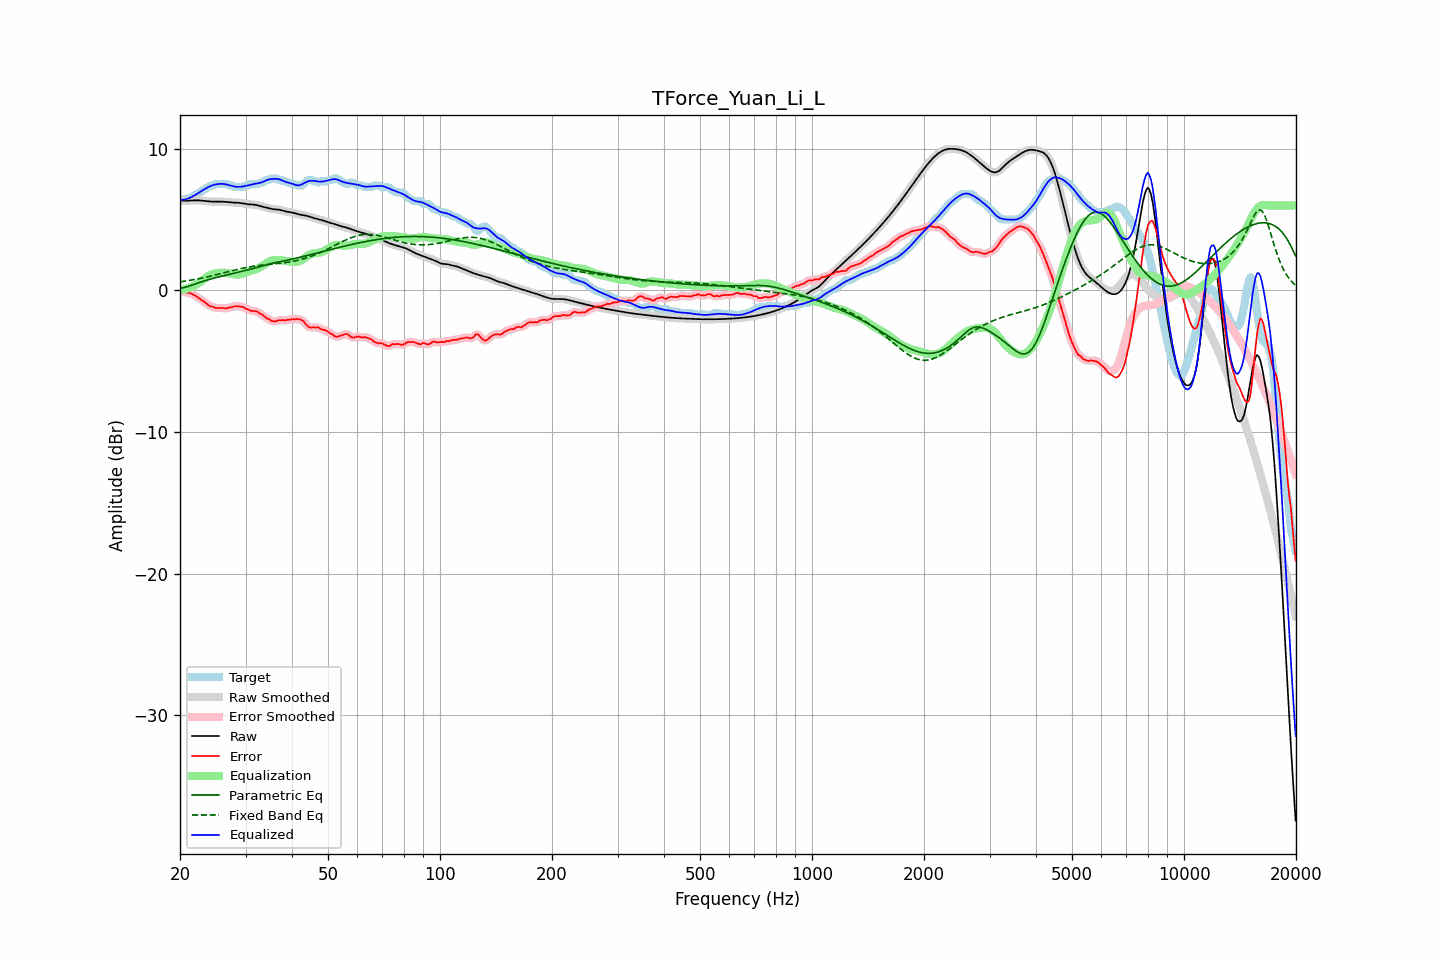

Data behind this chart, as committed beside it:
frequency, raw, error, smoothed, error_smoothed, equalization, parametric_eq, fixed_band_eq, equalized_raw, equalized_smoothed, target
20.00, 6.36, -0.02, 6.36, -0.02, 0.04, 0.15, 0.61, 6.40, 6.40, 6.38
20.20, 6.35, -0.06, 6.35, -0.05, 0.05, 0.17, 0.62, 6.40, 6.40, 6.42
20.40, 6.35, -0.07, 6.35, -0.08, 0.07, 0.19, 0.64, 6.41, 6.41, 6.42
20.61, 6.34, -0.08, 6.34, -0.10, 0.09, 0.22, 0.66, 6.43, 6.43, 6.42
20.81, 6.34, -0.14, 6.34, -0.13, 0.12, 0.25, 0.68, 6.46, 6.46, 6.49
21.02, 6.35, -0.17, 6.35, -0.16, 0.15, 0.28, 0.69, 6.50, 6.50, 6.52
21.23, 6.35, -0.17, 6.35, -0.19, 0.19, 0.32, 0.71, 6.54, 6.54, 6.52
21.44, 6.36, -0.22, 6.36, -0.22, 0.24, 0.36, 0.73, 6.59, 6.59, 6.58
21.66, 6.36, -0.27, 6.36, -0.27, 0.29, 0.40, 0.75, 6.65, 6.65, 6.64
21.87, 6.37, -0.34, 6.37, -0.34, 0.35, 0.44, 0.77, 6.71, 6.71, 6.71
22.09, 6.37, -0.41, 6.37, -0.41, 0.41, 0.48, 0.80, 6.78, 6.78, 6.78
22.31, 6.37, -0.49, 6.37, -0.49, 0.48, 0.52, 0.82, 6.85, 6.85, 6.85
22.54, 6.36, -0.57, 6.36, -0.57, 0.56, 0.56, 0.84, 6.92, 6.92, 6.93
22.76, 6.35, -0.65, 6.35, -0.64, 0.64, 0.60, 0.86, 7.00, 7.00, 7.00
22.99, 6.34, -0.72, 6.34, -0.72, 0.73, 0.64, 0.89, 7.07, 7.07, 7.06
23.22, 6.33, -0.79, 6.33, -0.80, 0.81, 0.67, 0.91, 7.14, 7.14, 7.12
23.45, 6.32, -0.88, 6.32, -0.88, 0.89, 0.71, 0.94, 7.21, 7.21, 7.20
23.69, 6.30, -0.98, 6.30, -0.98, 0.97, 0.74, 0.96, 7.27, 7.27, 7.28
23.92, 6.29, -1.06, 6.29, -1.05, 1.04, 0.77, 0.99, 7.33, 7.33, 7.35
24.16, 6.28, -1.12, 6.28, -1.11, 1.10, 0.81, 1.01, 7.38, 7.38, 7.41
24.40, 6.28, -1.14, 6.28, -1.15, 1.15, 0.84, 1.04, 7.42, 7.42, 7.42
24.65, 6.28, -1.18, 6.28, -1.19, 1.18, 0.87, 1.07, 7.46, 7.46, 7.45
24.89, 6.28, -1.24, 6.28, -1.22, 1.21, 0.90, 1.10, 7.49, 7.49, 7.52
25.14, 6.28, -1.24, 6.28, -1.24, 1.23, 0.93, 1.12, 7.51, 7.51, 7.52
25.39, 6.28, -1.24, 6.28, -1.24, 1.24, 0.96, 1.15, 7.53, 7.52, 7.52
25.65, 6.28, -1.24, 6.28, -1.24, 1.25, 0.98, 1.18, 7.53, 7.53, 7.52
25.91, 6.28, -1.24, 6.28, -1.24, 1.26, 1.01, 1.21, 7.53, 7.53, 7.52
26.16, 6.27, -1.25, 6.27, -1.25, 1.25, 1.04, 1.24, 7.53, 7.53, 7.52
26.43, 6.26, -1.25, 6.26, -1.26, 1.25, 1.07, 1.27, 7.51, 7.51, 7.52
26.69, 6.25, -1.26, 6.25, -1.25, 1.23, 1.09, 1.30, 7.49, 7.49, 7.52
26.96, 6.24, -1.24, 6.24, -1.24, 1.22, 1.12, 1.33, 7.46, 7.46, 7.48
27.23, 6.23, -1.19, 6.23, -1.21, 1.20, 1.15, 1.36, 7.43, 7.43, 7.42
27.50, 6.22, -1.20, 6.22, -1.18, 1.18, 1.17, 1.38, 7.40, 7.40, 7.42
27.77, 6.21, -1.15, 6.21, -1.15, 1.15, 1.20, 1.41, 7.37, 7.37, 7.36
28.05, 6.21, -1.11, 6.21, -1.13, 1.14, 1.23, 1.44, 7.34, 7.34, 7.32
28.33, 6.20, -1.11, 6.20, -1.11, 1.12, 1.25, 1.47, 7.33, 7.33, 7.32
28.62, 6.20, -1.12, 6.20, -1.12, 1.12, 1.28, 1.49, 7.32, 7.32, 7.32
28.90, 6.19, -1.13, 6.19, -1.12, 1.13, 1.31, 1.52, 7.32, 7.32, 7.32
29.19, 6.17, -1.14, 6.17, -1.14, 1.16, 1.33, 1.55, 7.33, 7.33, 7.32
29.48, 6.16, -1.16, 6.16, -1.18, 1.19, 1.36, 1.57, 7.35, 7.35, 7.32
29.78, 6.14, -1.22, 6.14, -1.22, 1.23, 1.39, 1.59, 7.37, 7.37, 7.36
30.08, 6.11, -1.30, 6.12, -1.28, 1.28, 1.42, 1.62, 7.39, 7.39, 7.42
30.38, 6.10, -1.32, 6.10, -1.34, 1.32, 1.44, 1.64, 7.41, 7.41, 7.42
30.68, 6.08, -1.38, 6.09, -1.38, 1.35, 1.47, 1.66, 7.44, 7.44, 7.46
30.99, 6.08, -1.44, 6.08, -1.42, 1.39, 1.50, 1.68, 7.47, 7.47, 7.52
31.30, 6.07, -1.44, 6.07, -1.45, 1.43, 1.53, 1.70, 7.50, 7.50, 7.52
31.61, 6.06, -1.45, 6.06, -1.45, 1.46, 1.56, 1.71, 7.52, 7.52, 7.52
31.93, 6.05, -1.47, 6.05, -1.47, 1.50, 1.59, 1.73, 7.54, 7.54, 7.52
32.24, 6.02, -1.49, 6.02, -1.51, 1.54, 1.63, 1.75, 7.56, 7.56, 7.52
32.57, 6.00, -1.57, 6.00, -1.57, 1.59, 1.66, 1.76, 7.58, 7.58, 7.57
32.89, 5.96, -1.65, 5.96, -1.63, 1.65, 1.69, 1.78, 7.61, 7.61, 7.62
33.22, 5.93, -1.69, 5.93, -1.71, 1.71, 1.72, 1.79, 7.64, 7.65, 7.62
33.55, 5.90, -1.79, 5.90, -1.79, 1.79, 1.76, 1.80, 7.69, 7.69, 7.69
33.89, 5.87, -1.88, 5.87, -1.87, 1.87, 1.79, 1.81, 7.75, 7.75, 7.75
34.23, 5.84, -1.97, 5.84, -1.95, 1.95, 1.82, 1.82, 7.80, 7.80, 7.82
34.57, 5.81, -2.00, 5.81, -2.02, 2.02, 1.85, 1.84, 7.84, 7.83, 7.82
34.92, 5.78, -2.08, 5.78, -2.09, 2.08, 1.88, 1.85, 7.86, 7.86, 7.86
35.27, 5.76, -2.16, 5.76, -2.14, 2.12, 1.91, 1.86, 7.88, 7.88, 7.92
35.62, 5.74, -2.18, 5.74, -2.18, 2.14, 1.94, 1.87, 7.88, 7.89, 7.92
35.97, 5.73, -2.19, 5.73, -2.18, 2.16, 1.96, 1.88, 7.89, 7.89, 7.92
... 635 more rows
